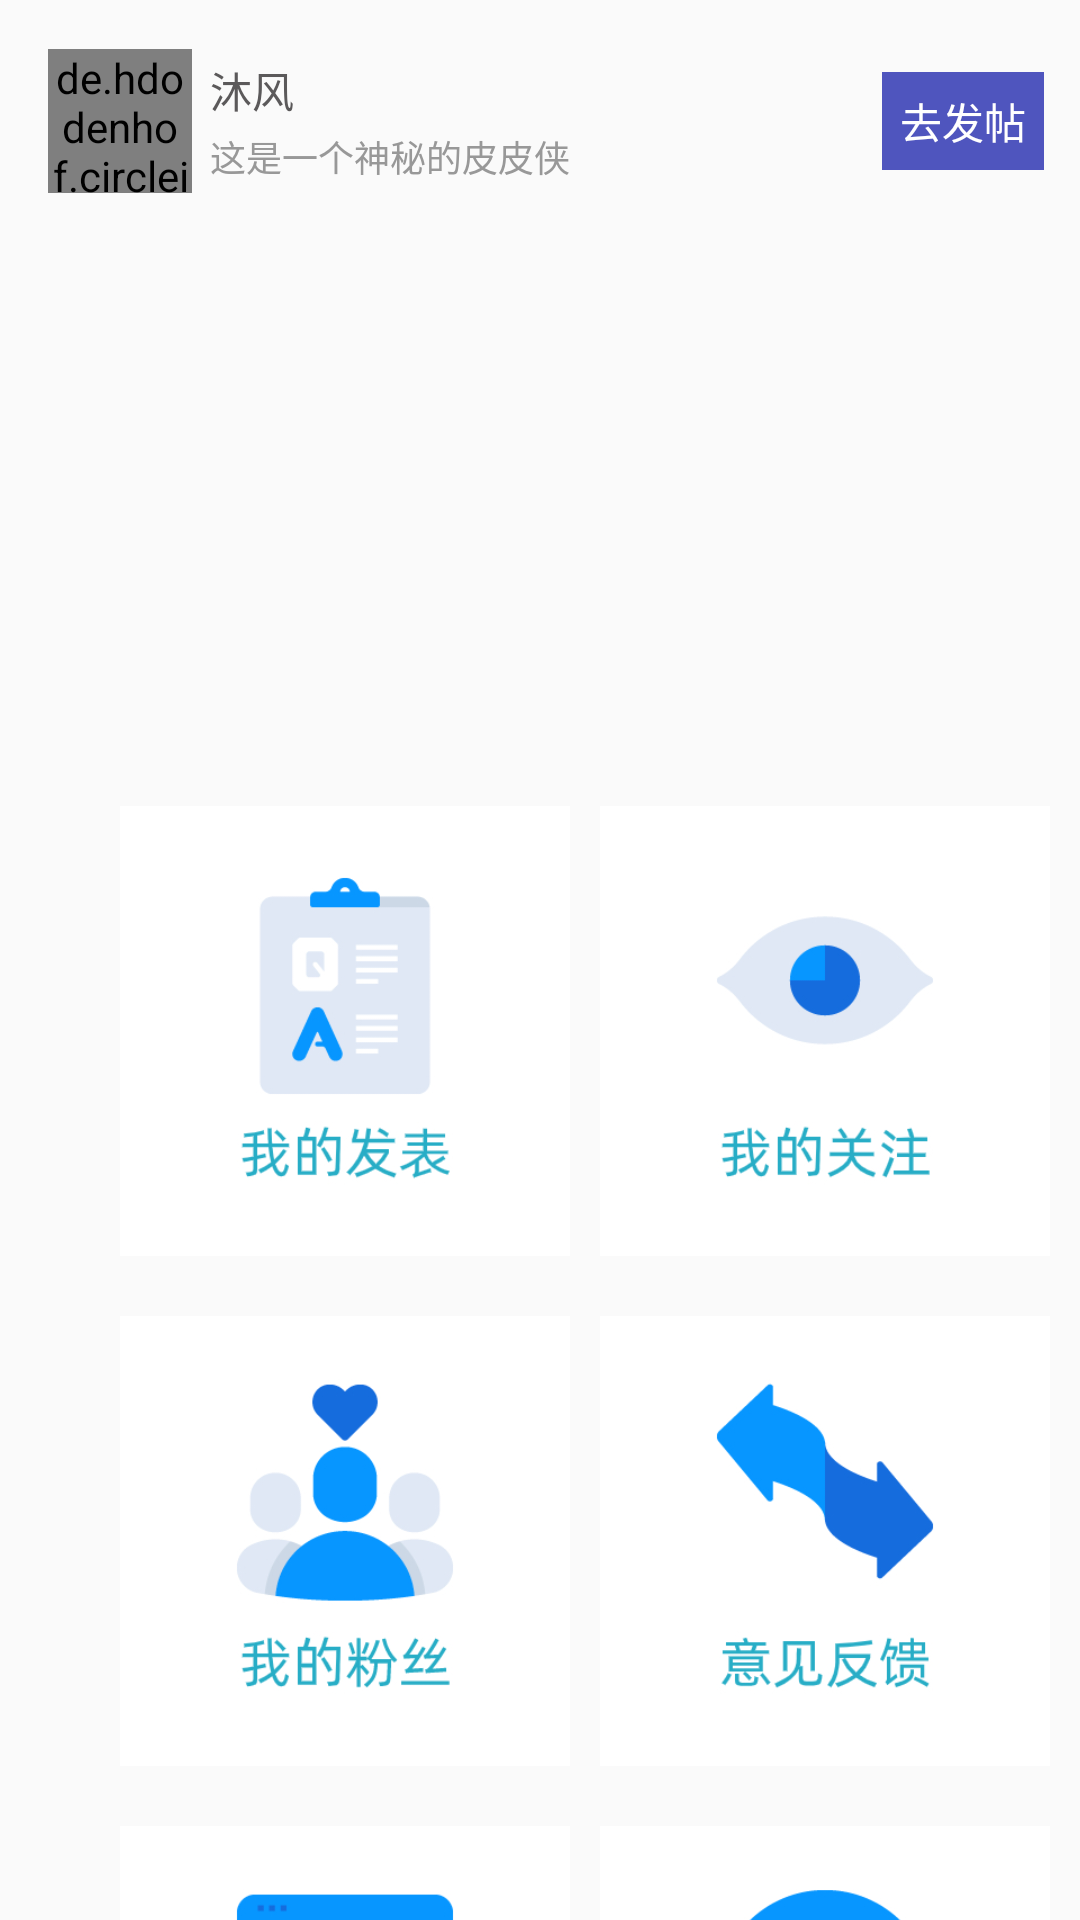

Layout XML and referenced resources for this Android screen:
<!-- AndroidManifest.xml: application theme AppTheme -->
<!-- res/layout/activity_person.xml -->
<?xml version="1.0" encoding="utf-8"?>
<LinearLayout xmlns:android="http://schemas.android.com/apk/res/android"
    xmlns:tools="http://schemas.android.com/tools"
    xmlns:app="http://schemas.android.com/apk/res-auto"
    android:id="@+id/Lperson"
    android:orientation="vertical"
    android:layout_width="match_parent"
    android:layout_height="match_parent">
    <LinearLayout
        android:layout_width="match_parent"
        android:layout_height="wrap_content"
        android:orientation="horizontal"
        android:layout_marginTop="12dp"
        android:layout_marginBottom="10dp"
        android:gravity="center_vertical">
        <de.hdodenhof.circleimageview.CircleImageView
            android:id="@+id/detail_page_userLogo"
            android:layout_width="48dp"
            android:layout_height="48dp"
            android:src="@drawable/people"
            android:layout_marginLeft="16dp"
            app:civ_border_width="1dp"
            app:civ_border_color="@android:color/white"/>
        <LinearLayout
            android:layout_width="wrap_content"
            android:layout_height="wrap_content"
            android:layout_weight="1"
            android:layout_marginLeft="6dp"
            android:orientation="vertical">
            <TextView
                android:id="@+id/userName"
                android:layout_width="wrap_content"
                android:layout_height="wrap_content"
                android:textColor="#5B595A"
                android:textSize="14sp"
                android:text="沐风" />
            <TextView
                android:id="@+id/detail_page_time"
                android:layout_width="wrap_content"
                android:layout_height="wrap_content"
                android:text="这是一个神秘的皮皮侠"
                android:textSize="12sp"
                android:layout_marginTop="3dp"
                android:textColor="#989898"/>
        </LinearLayout>
        <TextView
            android:id="@+id/toFile"
            android:layout_height="wrap_content"
            android:layout_width="wrap_content"
            android:clickable="true"
            android:onClick="onClick"
            android:text="去发帖"
            android:textColor="@color/colorwhite"
            android:background="@color/colorblue"
            android:layout_margin="12dp"
            android:padding="6dp"/>
    </LinearLayout>
    <LinearLayout
        android:layout_width="match_parent"
        android:layout_height="170sp">
    <android.support.v4.view.ViewPager
        android:id="@+id/viewpager"
        android:layout_width="wrap_content"
        android:layout_height="wrap_content"
        android:layout_gravity="center" />
    </LinearLayout>
<GridLayout
    android:id="@+id/GridLayout1"
    android:layout_marginTop="10dp"
    android:layout_width="match_parent"
    android:layout_height="match_parent"
    android:columnCount="2"
    android:orientation="horizontal"
    android:rowCount="3">
    <ImageView
        android:id="@+id/img0"
        android:layout_width="150dp"
        android:layout_height="170dp"
        android:layout_marginStart="40dp"
        android:src="@drawable/fup"/>
    <ImageView
        android:id="@+id/img1"
        android:layout_width="150dp"
        android:onClick="onClick"
android:layout_height="170dp"
        android:clickable="true"
        android:layout_marginLeft="10dp"
        android:src="@drawable/fli"/>
    <ImageView
        android:id="@+id/img2"
        android:layout_width="150dp"
        android:layout_height="170dp"
        android:clickable="true"
        android:layout_marginStart="40dp"
        android:src="@drawable/fun"/>
    <ImageView
        android:id="@+id/img3"
        android:layout_width="150dp"
        android:layout_height="170dp"
        android:clickable="true"
        android:layout_marginLeft="10dp"
       android:onClick="onClick"
        android:src="@drawable/fon"/>
    <ImageView
        android:id="@+id/img4"
        android:layout_width="150dp"
        android:clickable="true"
        android:layout_height="170dp"
        android:layout_marginStart="40dp"
        android:src="@drawable/fmk"/>
    <ImageView
        android:id="@+id/img5"
        android:layout_width="150dp"
        android:clickable="true"
        android:onClick="onClick"
        android:layout_height="170dp"
        android:layout_marginLeft="10dp"
        android:src="@drawable/fba"/>
</GridLayout>
</LinearLayout>
<!-- resources referenced by this layout -->
<resources>
  <color name="colorblue">#4f55be</color>
  <color name="colorwhite">#ffffff</color>
  <!-- drawable fba: png bitmap (drawable, 38073 bytes) -->
  <!-- drawable fli: png bitmap (drawable, 30912 bytes) -->
  <!-- drawable fmk: png bitmap (drawable, 32949 bytes) -->
  <!-- drawable fon: png bitmap (drawable, 34021 bytes) -->
  <!-- drawable fun: png bitmap (drawable, 41989 bytes) -->
  <!-- drawable fup: png bitmap (drawable, 36153 bytes) -->
  <!-- drawable people: png bitmap (drawable, 749238 bytes) -->
  <style name="AppTheme" parent="Theme.AppCompat.Light.DarkActionBar">
          
          <item name="colorPrimary">@color/colorblack</item>
          <item name="colorPrimaryDark">@color/colorblack</item>
          <item name="colorAccent">@color/colorblack</item>
          <item name="windowNoTitle">true</item>
      </style>
  <color name="colorblack">#0f090b</color>
</resources>
